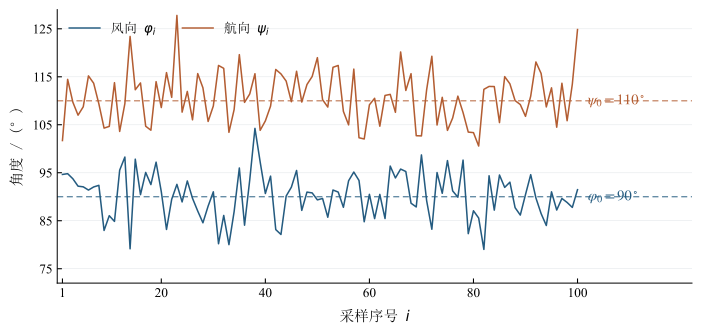

Values plotted in this chart, from the file beside it:
sample_index, wind_direction_deg, heading_deg
1, 94.64, 101.7
2, 94.81, 114.5
3, 93.75, 109.7
4, 92.2, 107
5, 92.06, 108.7
6, 91.39, 115.2
7, 92.04, 113.7
8, 92.38, 109.4
9, 82.98, 104.3
10, 86.05, 104.7
11, 84.86, 113.8
12, 95.54, 103.6
13, 98.27, 109.4
14, 79.15, 123.4
15, 97.82, 112.3
16, 90.43, 113.7
17, 95.06, 104.7
18, 92.53, 103.9
19, 97.2, 114
20, 91.05, 108.6
21, 83.18, 115.9
22, 89.47, 110.7
23, 92.58, 127.8
24, 88.92, 107.6
25, 93.29, 111.9
26, 89.67, 106
27, 87.02, 115.7
28, 84.57, 112.7
29, 88.04, 105.7
30, 91.02, 108.9
31, 80.2, 117.4
32, 86.1, 116.8
33, 80.02, 103.4
34, 86.91, 108.2
35, 95.99, 119.6
36, 84.07, 109.7
37, 93.52, 111.4
38, 104.2, 115.6
39, 97.27, 103.8
40, 90.67, 105.8
41, 94.29, 108.9
42, 83.15, 116.5
43, 82.13, 115.6
44, 90.14, 114.1
45, 91.99, 109.8
46, 95.47, 116.1
47, 87.16, 109.7
48, 90.97, 113.4
49, 90.8, 115.1
50, 89.34, 119
51, 89.64, 110.2
52, 85.73, 108.7
53, 91.4, 117
54, 90.98, 117.4
55, 87.8, 107.8
56, 93.33, 105
57, 95.14, 116.6
58, 93.39, 102.3
59, 84.79, 102
60, 90.5, 109.2
... 4,940 more rows
